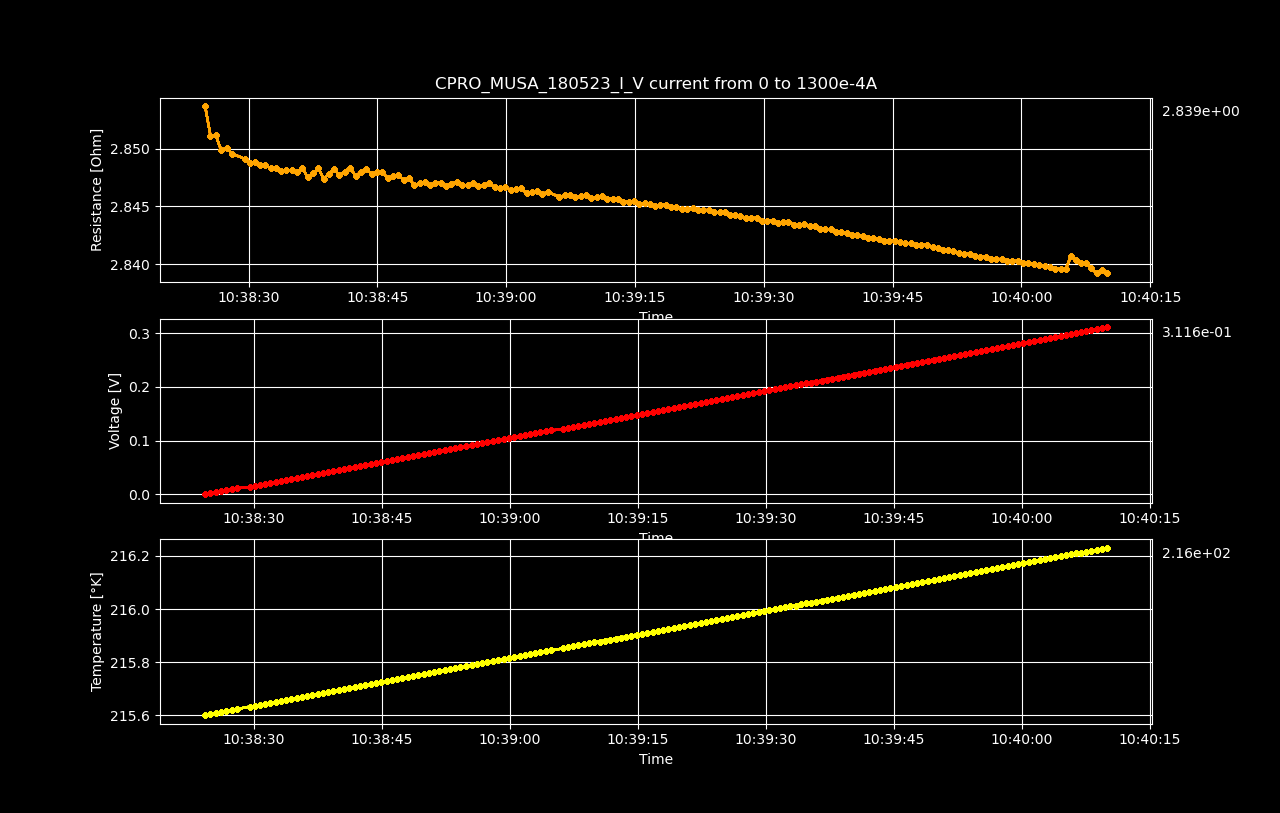

The file beside this chart, header and first rows:
Datetime, Temperature [K], Voltage [V], Resistance [𝛀], Current Source [A], Electric Field [V/cm], Restivity [𝛀 cm], Current Density [A/cm2]
2023-05-19 10:38:24.319786, 215.6, 3.03474362e-06, inf, 0.0, 4.74178690625e-05, inf, 0.0
2023-05-19 10:38:24.945078, 215.6, 0.001864, 2.854, 0.0006533, 0.02913, 4.86, 0.005993
2023-05-19 10:38:25.574608, 215.6, 0.003725, 2.851, 0.001307, 0.0582, 4.856, 0.01199
2023-05-19 10:38:26.194419, 215.6, 0.005588, 2.851, 0.00196, 0.08731, 4.856, 0.01798
2023-05-19 10:38:26.814977, 215.6, 0.007447, 2.85, 0.002613, 0.1164, 4.854, 0.02397
2023-05-19 10:38:27.441661, 215.6, 0.009309, 2.85, 0.003266, 0.1455, 4.854, 0.02997
2023-05-19 10:38:28.070354, 215.6, 0.01117, 2.85, 0.00392, 0.1745, 4.853, 0.03596
2023-05-19 10:38:29.537431, 215.6, 0.01303, 2.849, 0.004573, 0.2036, 4.852, 0.04195
2023-05-19 10:38:30.139986, 215.6, 0.01489, 2.849, 0.005226, 0.2326, 4.852, 0.04795
2023-05-19 10:38:30.745750, 215.6, 0.01675, 2.849, 0.005879, 0.2617, 4.852, 0.05394
2023-05-19 10:38:31.348349, 215.6, 0.01861, 2.849, 0.006533, 0.2908, 4.851, 0.05993
2023-05-19 10:38:31.973546, 215.6, 0.02047, 2.849, 0.007186, 0.3198, 4.851, 0.06593
2023-05-19 10:38:32.596726, 215.7, 0.02233, 2.848, 0.007839, 0.3489, 4.851, 0.07192
2023-05-19 10:38:33.203572, 215.7, 0.02419, 2.848, 0.008492, 0.378, 4.851, 0.07791
2023-05-19 10:38:33.803964, 215.7, 0.02605, 2.848, 0.009146, 0.407, 4.851, 0.08391
2023-05-19 10:38:34.407690, 215.7, 0.02791, 2.848, 0.009799, 0.4361, 4.851, 0.0899
2023-05-19 10:38:35.032486, 215.7, 0.02977, 2.848, 0.01045, 0.4652, 4.851, 0.09589
2023-05-19 10:38:35.648260, 215.7, 0.03163, 2.848, 0.01111, 0.4942, 4.85, 0.1019
2023-05-19 10:38:36.257043, 215.7, 0.03349, 2.848, 0.01176, 0.5233, 4.851, 0.1079
2023-05-19 10:38:36.888965, 215.7, 0.03534, 2.848, 0.01241, 0.5522, 4.85, 0.1139
2023-05-19 10:38:37.514387, 215.7, 0.03721, 2.848, 0.01307, 0.5814, 4.85, 0.1199
2023-05-19 10:38:38.139895, 215.7, 0.03907, 2.848, 0.01372, 0.6105, 4.851, 0.1259
2023-05-19 10:38:38.742377, 215.7, 0.04092, 2.847, 0.01437, 0.6394, 4.849, 0.1319
2023-05-19 10:38:39.348569, 215.7, 0.04279, 2.848, 0.01503, 0.6686, 4.85, 0.1378
2023-05-19 10:38:39.962739, 215.7, 0.04466, 2.848, 0.01568, 0.6977, 4.851, 0.1438
2023-05-19 10:38:40.593365, 215.7, 0.04651, 2.848, 0.01633, 0.7267, 4.85, 0.1498
2023-05-19 10:38:41.224502, 215.7, 0.04837, 2.848, 0.01698, 0.7558, 4.851, 0.1558
2023-05-19 10:38:41.834115, 215.7, 0.05024, 2.848, 0.01764, 0.785, 4.851, 0.1618
2023-05-19 10:38:42.460963, 215.7, 0.05209, 2.848, 0.01829, 0.8139, 4.85, 0.1678
2023-05-19 10:38:43.075878, 215.7, 0.05395, 2.848, 0.01894, 0.843, 4.85, 0.1738
2023-05-19 10:38:43.701947, 215.7, 0.05582, 2.848, 0.0196, 0.8722, 4.851, 0.1798
2023-05-19 10:38:44.326706, 215.7, 0.05767, 2.848, 0.02025, 0.9011, 4.85, 0.1858
2023-05-19 10:38:44.941333, 215.7, 0.05954, 2.848, 0.0209, 0.9303, 4.85, 0.1918
2023-05-19 10:38:45.570535, 215.7, 0.0614, 2.848, 0.02156, 0.9593, 4.85, 0.1978
2023-05-19 10:38:46.212710, 215.7, 0.06325, 2.847, 0.02221, 0.9882, 4.85, 0.2038
2023-05-19 10:38:46.832389, 215.7, 0.06511, 2.848, 0.02286, 1.017, 4.85, 0.2098
2023-05-19 10:38:47.435225, 215.7, 0.06697, 2.848, 0.02352, 1.046, 4.85, 0.2158
2023-05-19 10:38:48.049768, 215.7, 0.06882, 2.847, 0.02417, 1.075, 4.849, 0.2218
2023-05-19 10:38:48.675422, 215.7, 0.07069, 2.847, 0.02482, 1.104, 4.85, 0.2277
2023-05-19 10:38:49.310296, 215.8, 0.07253, 2.847, 0.02548, 1.133, 4.849, 0.2337
2023-05-19 10:38:49.923372, 215.8, 0.07439, 2.847, 0.02613, 1.162, 4.849, 0.2397
2023-05-19 10:38:50.530625, 215.8, 0.07626, 2.847, 0.02678, 1.192, 4.849, 0.2457
2023-05-19 10:38:51.138604, 215.8, 0.07811, 2.847, 0.02744, 1.22, 4.849, 0.2517
2023-05-19 10:38:51.754629, 215.8, 0.07997, 2.847, 0.02809, 1.25, 4.849, 0.2577
2023-05-19 10:38:52.384540, 215.8, 0.08184, 2.847, 0.02874, 1.279, 4.849, 0.2637
2023-05-19 10:38:53.001413, 215.8, 0.08369, 2.847, 0.0294, 1.308, 4.848, 0.2697
2023-05-19 10:38:53.611024, 215.8, 0.08555, 2.847, 0.03005, 1.337, 4.849, 0.2757
2023-05-19 10:38:54.227847, 215.8, 0.08742, 2.847, 0.0307, 1.366, 4.849, 0.2817
2023-05-19 10:38:54.865299, 215.8, 0.08927, 2.847, 0.03136, 1.395, 4.849, 0.2877
2023-05-19 10:38:55.528694, 215.8, 0.09113, 2.847, 0.03201, 1.424, 4.849, 0.2937
2023-05-19 10:38:56.159074, 215.8, 0.09299, 2.847, 0.03266, 1.453, 4.849, 0.2997
2023-05-19 10:38:56.769929, 215.8, 0.09484, 2.847, 0.03332, 1.482, 4.848, 0.3057
2023-05-19 10:38:57.387882, 215.8, 0.09671, 2.847, 0.03397, 1.511, 4.849, 0.3116
2023-05-19 10:38:58.035118, 215.8, 0.09857, 2.847, 0.03462, 1.54, 4.849, 0.3176
2023-05-19 10:38:58.664898, 215.8, 0.1004, 2.847, 0.03528, 1.569, 4.848, 0.3236
2023-05-19 10:38:59.300760, 215.8, 0.1023, 2.847, 0.03593, 1.598, 4.848, 0.3296
2023-05-19 10:38:59.918449, 215.8, 0.1041, 2.847, 0.03658, 1.627, 4.848, 0.3356
2023-05-19 10:39:00.540156, 215.8, 0.106, 2.846, 0.03724, 1.656, 4.848, 0.3416
2023-05-19 10:39:01.166396, 215.8, 0.1079, 2.846, 0.03789, 1.685, 4.848, 0.3476
2023-05-19 10:39:01.771787, 215.8, 0.1097, 2.847, 0.03854, 1.714, 4.848, 0.3536
... 109 more rows
